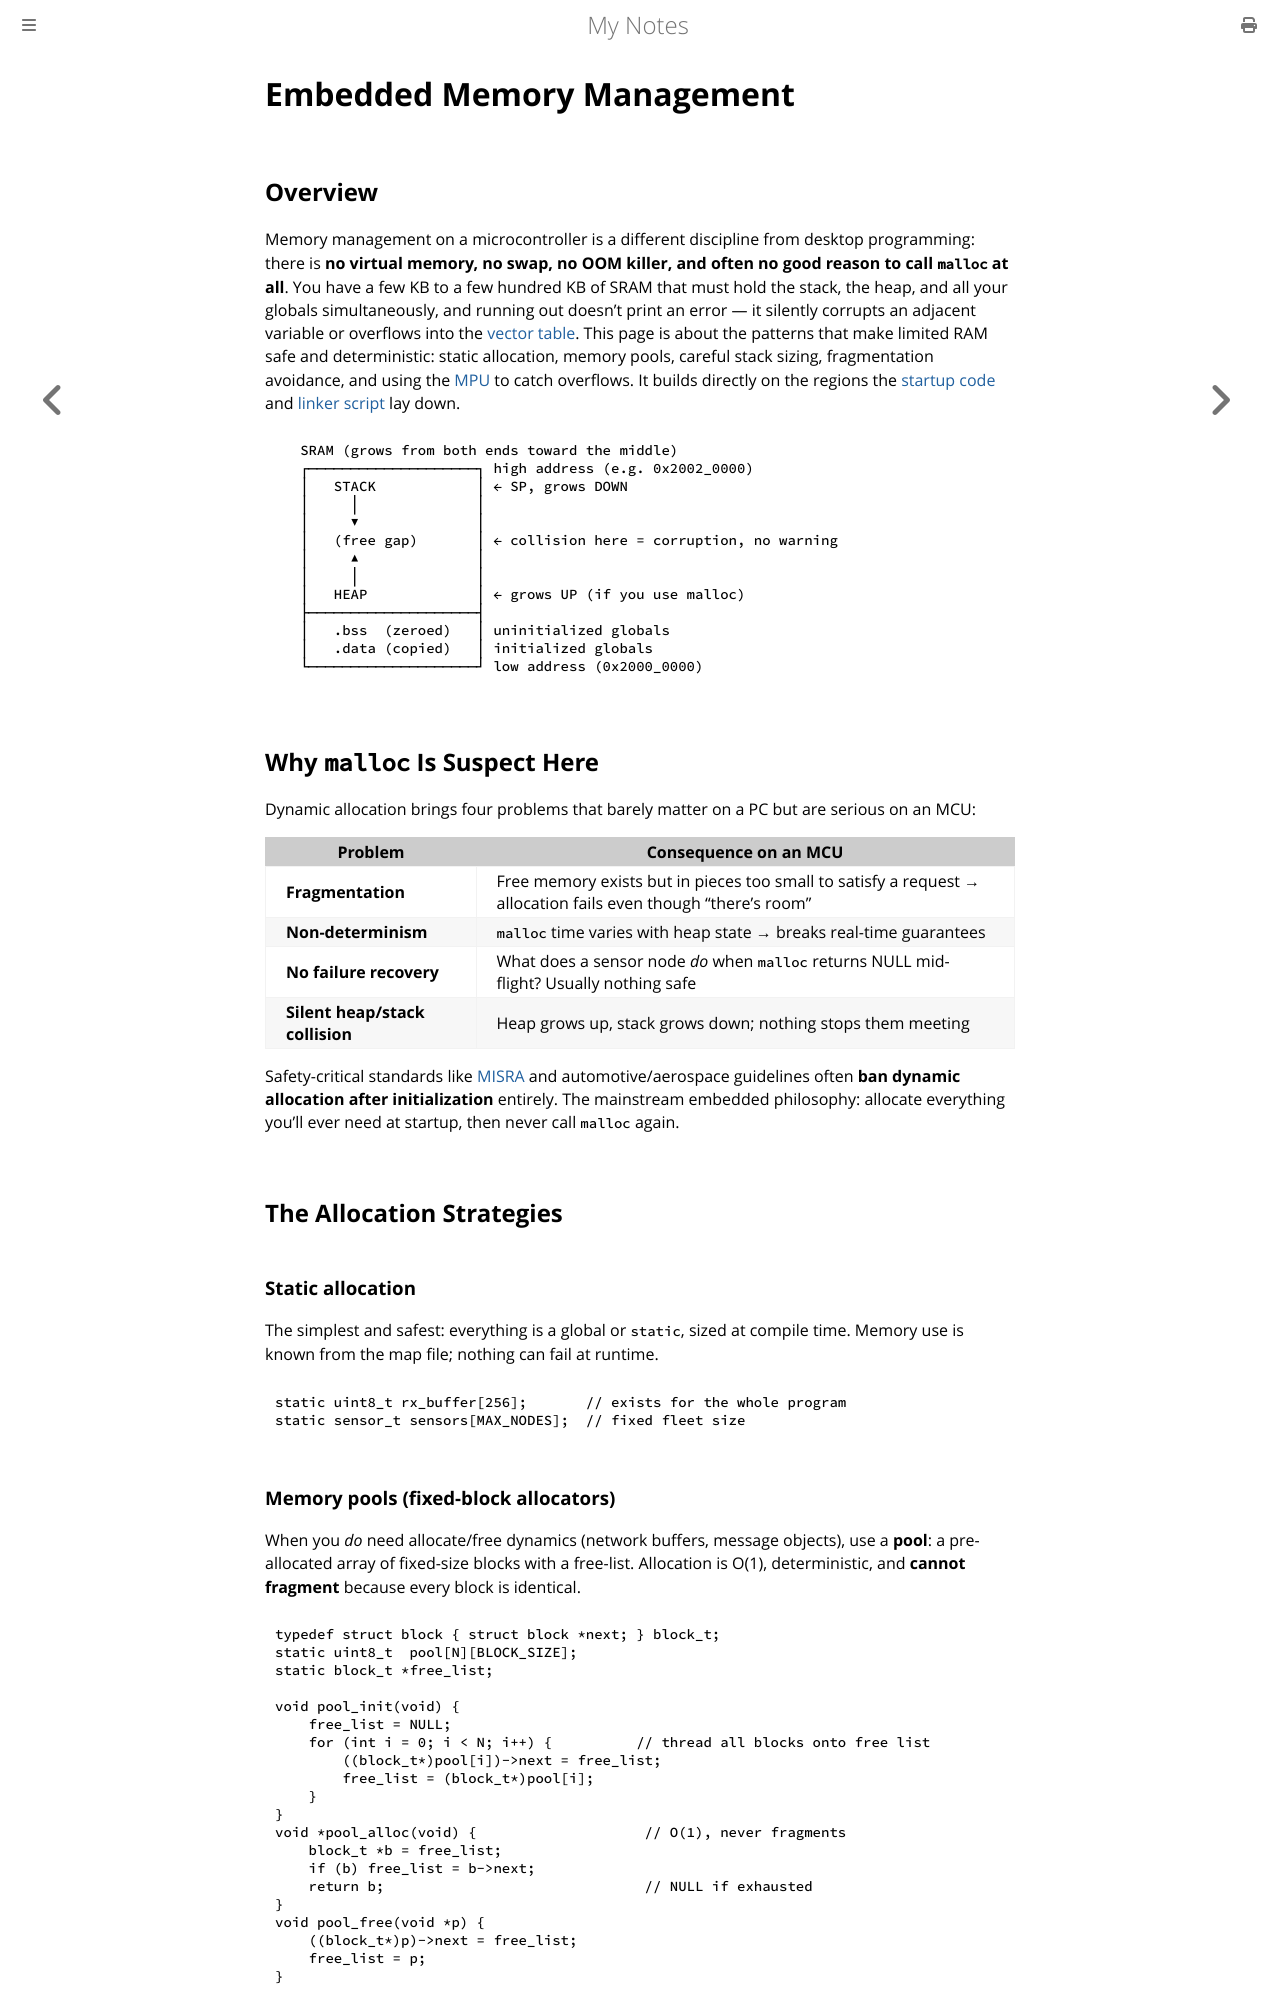

repository: paritystack/notes · page: embedded/memory_management.html · generator: mdbook

# Embedded Memory Management

## Overview

Memory management on a microcontroller is a different discipline from desktop programming: there is **no virtual memory, no swap, no OOM killer, and often no good reason to call `malloc` at all**. You have a few KB to a few hundred KB of SRAM that must hold the stack, the heap, and all your globals simultaneously, and running out doesn't print an error — it silently corrupts an adjacent variable or overflows into the [vector table](startup_code.md). This page is about the patterns that make limited RAM safe and deterministic: static allocation, memory pools, careful stack sizing, fragmentation avoidance, and using the [MPU](mpu.md) to catch overflows. It builds directly on the regions the [startup code](startup_code.md) and [linker script](linker_scripts.md) lay down.

```
   SRAM (grows from both ends toward the middle)
   ┌────────────────────┐ high address (e.g. 0x2002_0000)
   │   STACK            │ ← SP, grows DOWN
   │     │              │
   │     ▼              │
   │   (free gap)       │ ← collision here = corruption, no warning
   │     ▲              │
   │     │              │
   │   HEAP             │ ← grows UP (if you use malloc)
   ├────────────────────┤
   │   .bss  (zeroed)   │ uninitialized globals
   │   .data (copied)   │ initialized globals
   └────────────────────┘ low address (0x2000_0000)
```

## Why `malloc` Is Suspect Here

Dynamic allocation brings four problems that barely matter on a PC but are serious on an MCU:

| Problem | Consequence on an MCU |
|---------|------------------------|
| **Fragmentation** | Free memory exists but in pieces too small to satisfy a request → allocation fails even though "there's room" |
| **Non-determinism** | `malloc` time varies with heap state → breaks real-time guarantees |
| **No failure recovery** | What does a sensor node *do* when `malloc` returns NULL mid-flight? Usually nothing safe |
| **Silent heap/stack collision** | Heap grows up, stack grows down; nothing stops them meeting |

Safety-critical standards like [MISRA](coding_standards.md) and automotive/aerospace guidelines often **ban dynamic allocation after initialization** entirely. The mainstream embedded philosophy: allocate everything you'll ever need at startup, then never call `malloc` again.

## The Allocation Strategies

### Static allocation

The simplest and safest: everything is a global or `static`, sized at compile time. Memory use is known from the map file; nothing can fail at runtime.

```c
static uint8_t rx_buffer[256];       // exists for the whole program
static sensor_t sensors[MAX_NODES];  // fixed fleet size
```
